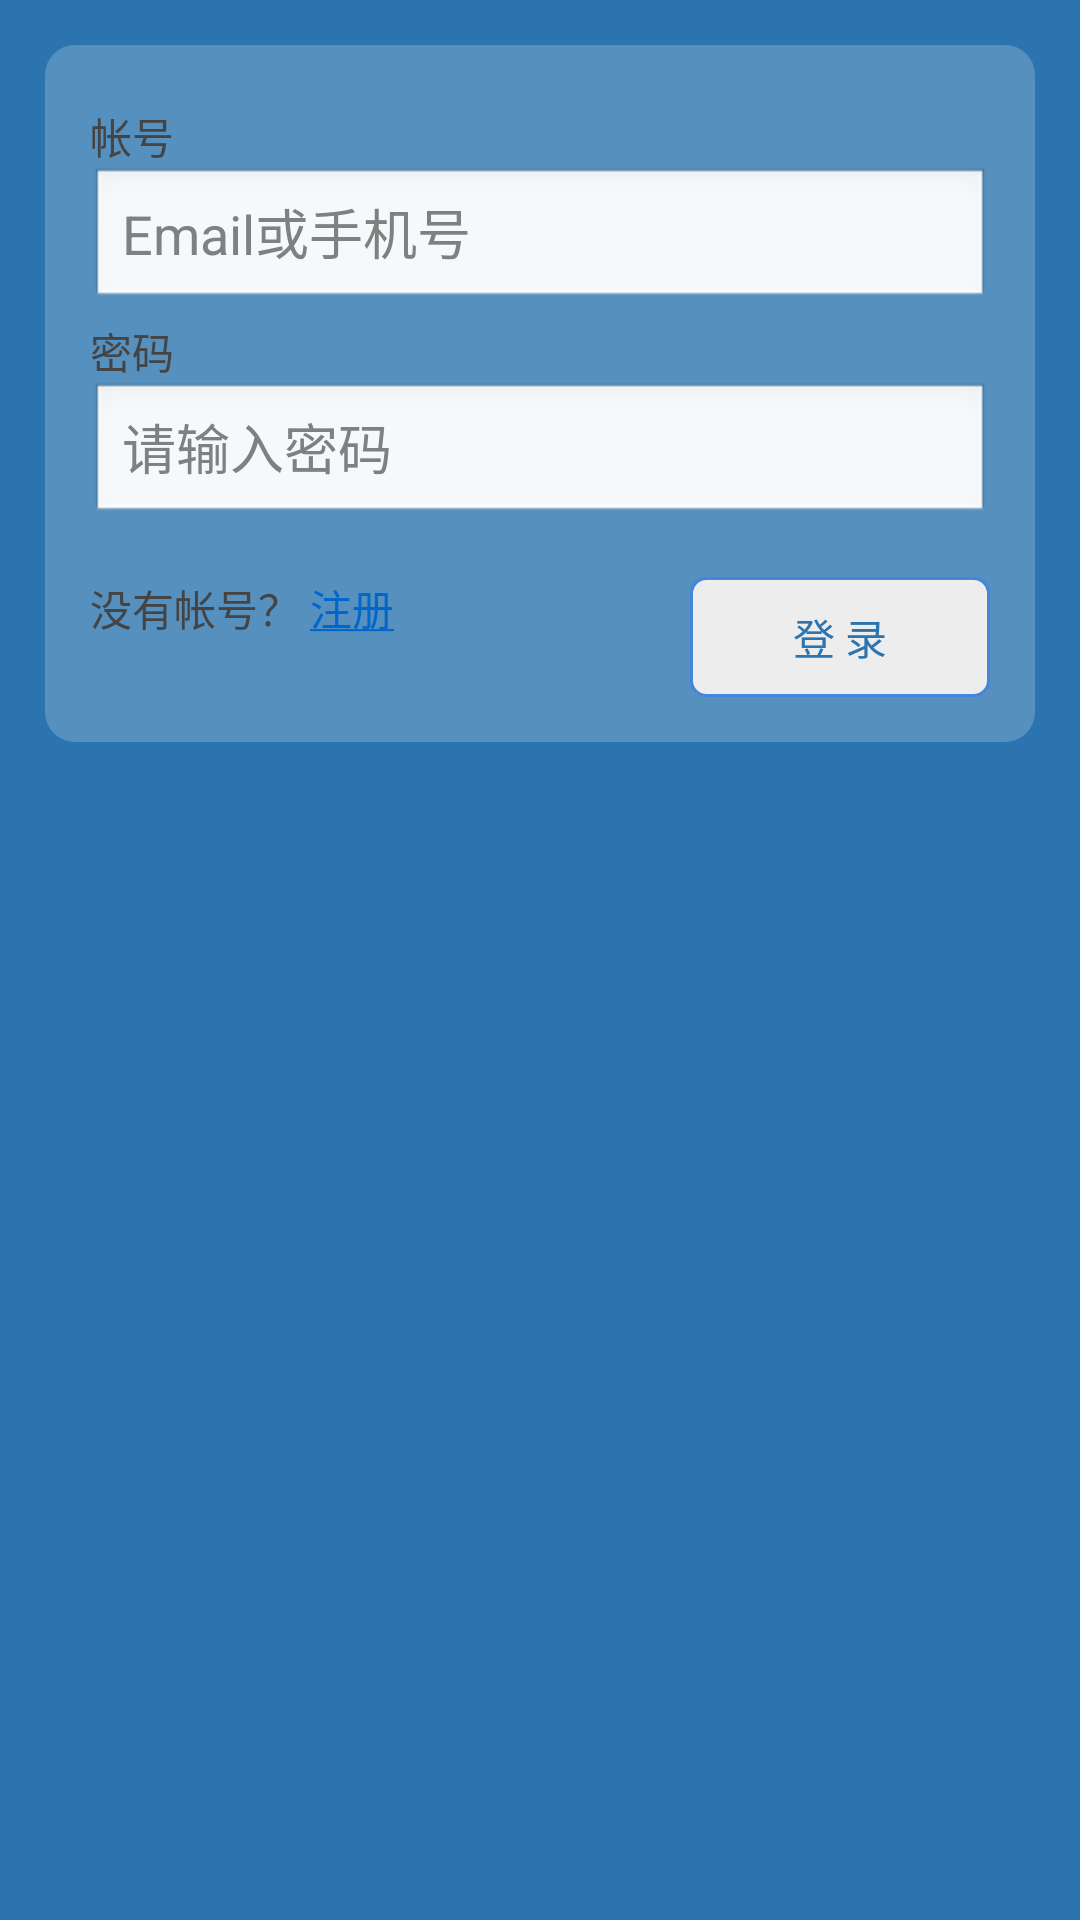

Write the Android layout XML for this screen, with the resource values it uses.
<!-- AndroidManifest.xml: activity theme android:Theme.NoTitleBar -->
<!-- res/layout/login.xml -->
<?xml version="1.0" encoding="utf-8"?>
<LinearLayout
  xmlns:android="http://schemas.android.com/apk/res/android"
  android:orientation="vertical"
  android:layout_width="fill_parent"
  android:layout_height="fill_parent"
  android:background="@drawable/biz_news_local_weather_bg_big">

  <RelativeLayout 
  	android:id="@+id/login_div"
  	android:layout_width="fill_parent"
  	android:layout_height="wrap_content"
  	android:padding="15dip"        
  	android:layout_margin="15dip" 
  	android:background="@drawable/background_login_div_bg"
  	>
  	
  	<TextView 
  		android:id="@+id/login_user_input"
  		android:layout_width="wrap_content"
  		android:layout_height="wrap_content"
  		android:layout_alignParentTop="true"
  		android:layout_marginTop="5dp"
  		android:text="@string/login_label_username"
  		style="@style/normalText"/>
  	<EditText 
  		android:id="@+id/username_edit"
  		android:layout_width="fill_parent"
  		android:layout_height="wrap_content"
  		android:hint="@string/login_username_hint"
  		android:layout_below="@id/login_user_input"
  		android:singleLine="true"
  		android:inputType="text"/>
    
    <TextView 
    	android:id="@+id/login_password_input"
    	android:layout_width="wrap_content"
    	android:layout_height="wrap_content"
    	android:layout_below="@id/username_edit"
    	android:layout_marginTop="3dp"
    	android:text="@string/login_label_password"
    	style="@style/normalText"/>
    <EditText 
    	android:id="@+id/password_edit"
    	android:layout_width="fill_parent"
    	android:layout_height="wrap_content"
    	android:layout_below="@id/login_password_input"
    	android:hint="@string/login_password_hint"
    	android:password="true"
    	android:singleLine="true"
    	android:inputType="textPassword"
    />
    

    <Button
        android:id="@+id/signin_button"
        android:layout_width="100dip"
        android:layout_height="40dip"
        android:layout_alignRight="@+id/password_edit"
        android:layout_below="@+id/password_edit"
        android:layout_marginTop="17dp"
        android:background="@drawable/selector_message_button"
        android:text="@string/login_label_signin"
        android:textColor="#2C74B0" />

    <TextView
        android:id="@+id/register_link"
        android:layout_width="wrap_content"
        android:layout_height="wrap_content"
        android:layout_alignLeft="@+id/password_edit"
        android:layout_alignTop="@+id/signin_button"
        android:text="@string/login_register_link"
        android:textColor="#444"
        android:textColorLink="#FF0066CC" />

  </RelativeLayout>
  
  
  <RelativeLayout 
      android:layout_width="fill_parent"
      android:layout_height="wrap_content"
      >
	    <ImageView android:id="@+id/miniTwitter_logo"
	        android:src="@drawable/cat"
	        android:layout_width="wrap_content"
	        android:layout_height="wrap_content"
	        android:layout_alignParentRight="true"
	        android:layout_alignParentBottom="true"
	        android:layout_marginRight="25dp"
	        android:layout_marginLeft="10dp"
	        android:layout_marginBottom="25dp"
	         />

	    </RelativeLayout>
 
</LinearLayout>
<!-- resources referenced by this layout -->
<resources>
  <!-- drawable background_login_div_bg (drawable) -->
  <?xml version="1.0" encoding="UTF-8"?>
  
  <shape xmlns:android="http://schemas.android.com/apk/res/android">
  	<solid android:color="#33FFFFFF" />
  	
  	<corners android:topLeftRadius="10dp" android:topRightRadius="10dp"
  		android:bottomRightRadius="10dp" android:bottomLeftRadius="10dp"/>
  </shape>
  <!-- drawable biz_news_local_weather_bg_big: jpg bitmap (drawable-hdpi, 24350 bytes) -->
  <!-- drawable selector_message_button (drawable) -->
  <?xml version="1.0" encoding="utf-8"?>
  
  <selector xmlns:android="http://schemas.android.com/apk/res/android" >
      <item android:state_pressed="true">
          <shape >
              <gradient android:startColor="#bbbbbb" 
                  android:endColor="#bbbbbb"/>
              <corners android:radius="5dip"/>
              <stroke android:width="2dip" 
                  android:color="@color/tab_indicator"/>
          </shape>
          
      </item>
  	<item >
  	    <shape >
              <gradient android:startColor="#ededed" 
                  android:endColor="#ededed"/>
              <corners android:radius="5dip"/>
              <stroke android:width="1dip" 
                  android:color="@color/tab_indicator"/>
          </shape>
  	</item>
  </selector>
  <string name="login_label_password">密码</string>
  <string name="login_label_signin">登 录</string>
  <string name="login_label_username">帐号</string>
  <string name="login_password_hint">请输入密码</string>
  <string name="login_register_link">没有帐号？ <a href="#">注册</a></string>
  <string name="login_username_hint">Email或手机号</string>
  <style name="normalText" parent="@android:style/TextAppearance">
  		<item name="android:textColor">#444</item>
  		<item name="android:textSize">14sp</item>
  	</style>
  <color name="tab_indicator">#4784e0</color>
</resources>
